18-way image classification set "image" from GitHub (CedricSanchezGithub/ETL); label vocabulary: beaver, black bear, bob cat, coyote, elephant, goose, gray fox, horse, lion, mink, mouse, mule deer, otter, raccoon, rat, skunk, turkey, western grey squirrel.

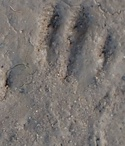
Label: rat

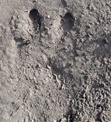
Label: beaver

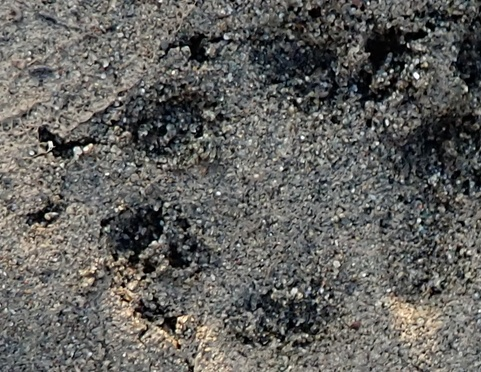
Label: gray fox

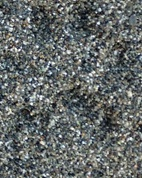
Label: mink

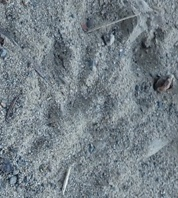
Label: western grey squirrel

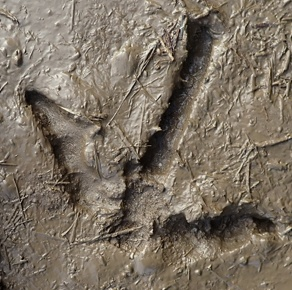
Label: turkey
